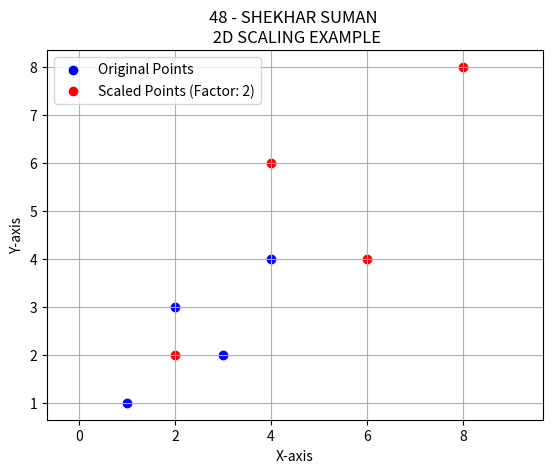

Python code for this plot:
import matplotlib.pyplot as plt 
def scale_2d(points, scale_factor): 
    scaled_points = [] 
    for point in points: 
        x, y = point
        scaled_x = x * scale_factor
        scaled_y = y * scale_factor
        scaled_points.append((scaled_x, scaled_y))
    return scaled_points
def plot_points(points, color='b', label=None): 
    x, y = zip(*points)     
    plt.scatter(x, y, color=color, label=label)
original_points = [(1, 1), (2, 3), (3, 2), (4, 4)] 
scale_factor = 2 
scaled_points = scale_2d(original_points, scale_factor)
plot_points(original_points, color='b', label='Original Points')
plot_points(scaled_points, color='r', label=f'Scaled Points (Factor: {scale_factor})')
plt.axis('equal')
plt.xlabel('X-axis')
plt.ylabel('Y-axis')
plt.title('48 - SHEKHAR SUMAN \n 2D SCALING EXAMPLE')
plt.legend()
plt.grid(True)
plt.show()